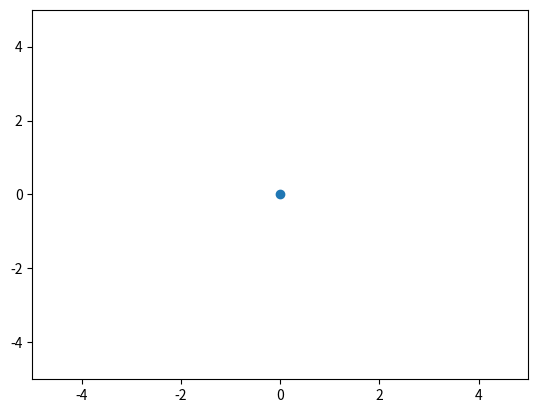
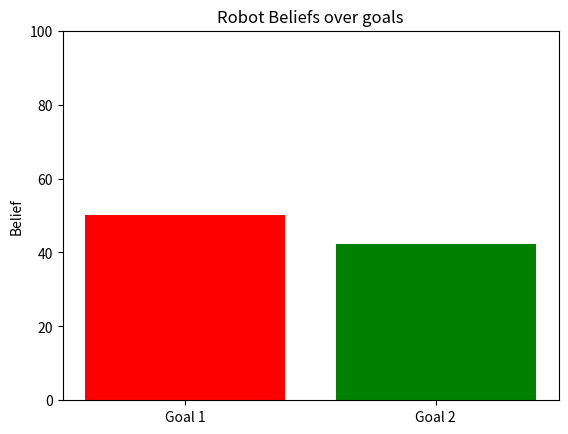

These figures' Python source, in order: (Note: this script raises an exception after producing the figures.)
import time
import matplotlib.pyplot as plt
import numpy as np
import math
#from scipy.stats import multivariate_normal

def get_memory(t):
    "Simulate a function that returns system memory"
    return 100 * (0.5 + 0.5 * np.sin(0.5 * np.pi * t))


def get_cpu(t):
    "Simulate a function that returns cpu usage"
    return 100 * (0.5 + 0.5 * np.sin(0.2 * np.pi * (t - 0.25)))


def get_net(t):
    "Simulate a function that returns network bandwidth"
    return 100 * (0.5 + 0.5 * np.sin(0.7 * np.pi * (t - 0.1)))


def get_stats(t):
    return get_memory(t), get_cpu(t)

def gaussian(mu, var):
    """ Compute a multivariate gaussian
        Params
        ----
        mu: a vector of means
        var: a scaler for equal variance on all dimensions
        Returns
        ----
        gaussian: A function which computes the probability density of a 3D point
    """
    cov = var * np.eye(mu.shape[0])
    return lambda x: (1./np.sqrt(2*math.pi*np.linalg.det(cov))) * np.exp(
            -(1./2.) * np.dot(np.dot((x - mu), np.linalg.inv(cov)), (x - mu))
            )

def direction(x, y):
    """ Compute the direction from x to y
        Params
        ---
        x: a numpy array
        y: a numpy array
        Returns
        ---
        normalized direction: numpy array of unit length to y from x
    """
    return (y - x)/np.linalg.norm(y - x + 1e-12)

def normalize(beliefs):
    """ Normalize a descrete set of beliefs
        Params
        ---
        beliefs: a list of scaler beliefs #TODO check this
        Returns
        ---
        norm_beliefs: a np array of normalized beliefs
    """
    return np.asarray(beliefs)/np.sum(np.asarray(beliefs))

def update(prev_eef_pos, eef_pos, goals, prior_beliefs):
    """ Updates the belief over goals
        Params
        ---
        prev_eef_pos: a (3,) numpy array with xyz of robot end effector
        eef_pos: current location of end effector
        goals: a list of (3,) numpy arrays with goals
        prior_beliefs: a list of prior beliefs over goals
        Returns
        ---
        norm_beliefs: a list of new beliefs given the observation (eef_pos)
    """
    print("prev_eef_pos {} curr_eef_pos {}".format(prev_eef_pos,eef_pos))
    goal_dirs = [direction(eef_pos,goal) for goal in goals]
    print("direction to goals: {}".format(goal_dirs))
    
    interaction_dir = direction(prev_eef_pos,eef_pos)
    print("interaction_dir: {}".format(interaction_dir))
    
    beliefs = np.array([b*gaussian(goal_dir, 1e-2)(interaction_dir) for (b, goal_dir) in zip(prior_beliefs, goal_dirs)])
    print("beliefs {}".format(beliefs))
    norm_belief = normalize(beliefs)
    print("normalized beliefs {}".format(norm_belief))
    return norm_belief
#def plot()

def plot():
    plt.ion()
    fig_scatter, ax_scatter = plt.subplots()

    fig_bchart, ax_bchart = plt.subplots()

    goal1 = np.array([1,1,0])
    goal2 = np.array([-1,-1,0])
    goals = [goal1, goal2]

    plot = ax_scatter.scatter([], [])
    ax_scatter.set_xlim(-5, 5)
    ax_scatter.set_ylim(-5, 5)

    ind = np.arange(1, 3)
    g1, g2 = plt.bar(ind, get_stats(0))
    g1.set_facecolor('r')
    g2.set_facecolor('g')
    
    ax_bchart.set_xticks(ind)
    ax_bchart.set_xticklabels(['Goal 1', 'Goal 2'])
    ax_bchart.set_ylim([0, 100])
    ax_bchart.set_ylabel('Belief')
    ax_bchart.set_title('Robot Beliefs over goals')
    
    eef_positions = []
    #Synthesize the data
    for i in range(20):
        x = i/10.0
        y = i/10.0
        z = 0
        eef_positions.append(np.array([x,y,z]))
    
    print(eef_positions)

    beliefs = [0.5,0.5]
    num_waypoints = 20
    for i in range(num_waypoints):
        # get the current points as numpy array with shape  (N, 2)
        array = plot.get_offsets()
        array = np.append(array, eef_positions[i][0:2])
        plot.set_offsets(array)

        # update x and ylim to show all points:
        ax_scatter.set_xlim(array[:, 0].min() - 0.5, array[:,0].max() + 0.5)
        ax_scatter.set_ylim(array[:, 1].min() - 0.5, array[:, 1].max() + 0.5)
        # update the figure
        fig_scatter.canvas.draw()

        ####belief update code#############
        beliefs = update(eef_positions[i-1],eef_positions[i],goals,beliefs)

        # update the animated artists
        print("beliefs {}".format(beliefs[0]))
        g1.set_height(beliefs[0]*100)
        g2.set_height(beliefs[1]*100)

        # ask the canvas to re-draw itself the next time it
        # has a chance.
        # For most of the GUI backends this adds an event to the queue
        # of the GUI frameworks event loop.
        fig_bchart.canvas.draw_idle()
        junk = raw_input("Belief update: {} new_eef_pos".format(i))
        try:
            # make sure that the GUI framework has a chance to run its event loop
            # and clear any GUI events.  This needs to be in a try/except block
            # because the default implementation of this method is to raise
            # NotImplementedError
            fig_bchart.canvas.flush_events()
        except NotImplementedError:
            pass

def test_update():
    prev_eef_pos = np.array([1,1.5,0])
    eef_pos = np.array([1,2,0])
    goal1 = np.array([1,1,0])
    goal2 = np.array([0,0,0])
    goals = [goal1, goal2]
    beliefs = [0.5,0.5] #start off with 50/50 belief
    print(update(prev_eef_pos, eef_pos, goals, beliefs))

def test_gaussian():

    goal_dir = np.array([1,0,0])
    interaction_dir = np.array([1,0,0])
    #print(multivariate_normal.pdf(interaction_dir,mean=goal_dir,covariance=interaction_dir))
    print(gaussian(goal_dir, 1e-2)(interaction_dir))
    
if __name__ == '__main__':
    #test_gaussian()
     plot()
    # if len(sys.argv) < 2:
    #     print "ERROR: need an experiment to run"
    # else:
    #     run(*parse(load(sys.argv[1])))
